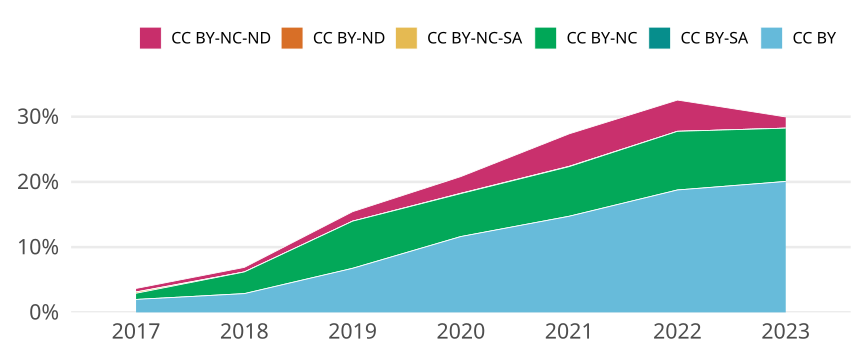

Source data for this figure (header and first rows):
cr_year, jn_all, cc, cc_total, prop
2017, 2971, CC BY, 59, 0.01986
2017, 2971, CC BY-SA, 0, 0
2017, 2971, CC BY-NC, 28, 0.009424
2017, 2971, CC BY-NC-SA, 6, 0.00202
2017, 2971, CC BY-ND, 0, 0
2017, 2971, CC BY-NC-ND, 16, 0.005385
2018, 3130, CC BY, 90, 0.02875
2018, 3130, CC BY-SA, 0, 0
2018, 3130, CC BY-NC, 104, 0.03323
2018, 3130, CC BY-NC-SA, 0, 0
2018, 3130, CC BY-ND, 0, 0
2018, 3130, CC BY-NC-ND, 22, 0.007029
2019, 2131, CC BY, 144, 0.06757
2019, 2131, CC BY-SA, 0, 0
2019, 2131, CC BY-NC, 154, 0.07227
2019, 2131, CC BY-NC-SA, 0, 0
2019, 2131, CC BY-ND, 0, 0
2019, 2131, CC BY-NC-ND, 31, 0.01455
2020, 2262, CC BY, 263, 0.1163
2020, 2262, CC BY-SA, 0, 0
2020, 2262, CC BY-NC, 149, 0.06587
2020, 2262, CC BY-NC-SA, 1, 4.420866489832007e-4
2020, 2262, CC BY-ND, 0, 0
2020, 2262, CC BY-NC-ND, 58, 0.02564
2021, 2287, CC BY, 337, 0.1474
2021, 2287, CC BY-SA, 0, 0
2021, 2287, CC BY-NC, 174, 0.07608
2021, 2287, CC BY-NC-SA, 1, 4.3725404459991256e-4
2021, 2287, CC BY-ND, 0, 0
2021, 2287, CC BY-NC-ND, 114, 0.04985
2022, 2025, CC BY, 380, 0.1877
2022, 2025, CC BY-SA, 0, 0
2022, 2025, CC BY-NC, 182, 0.08988
2022, 2025, CC BY-NC-SA, 0, 0
2022, 2025, CC BY-ND, 0, 0
2022, 2025, CC BY-NC-ND, 97, 0.0479
2023, 1689, CC BY, 339, 0.2007
2023, 1689, CC BY-SA, 0, 0
2023, 1689, CC BY-NC, 138, 0.08171
2023, 1689, CC BY-NC-SA, 0, 0
2023, 1689, CC BY-ND, 0, 0
2023, 1689, CC BY-NC-ND, 29, 0.01717
